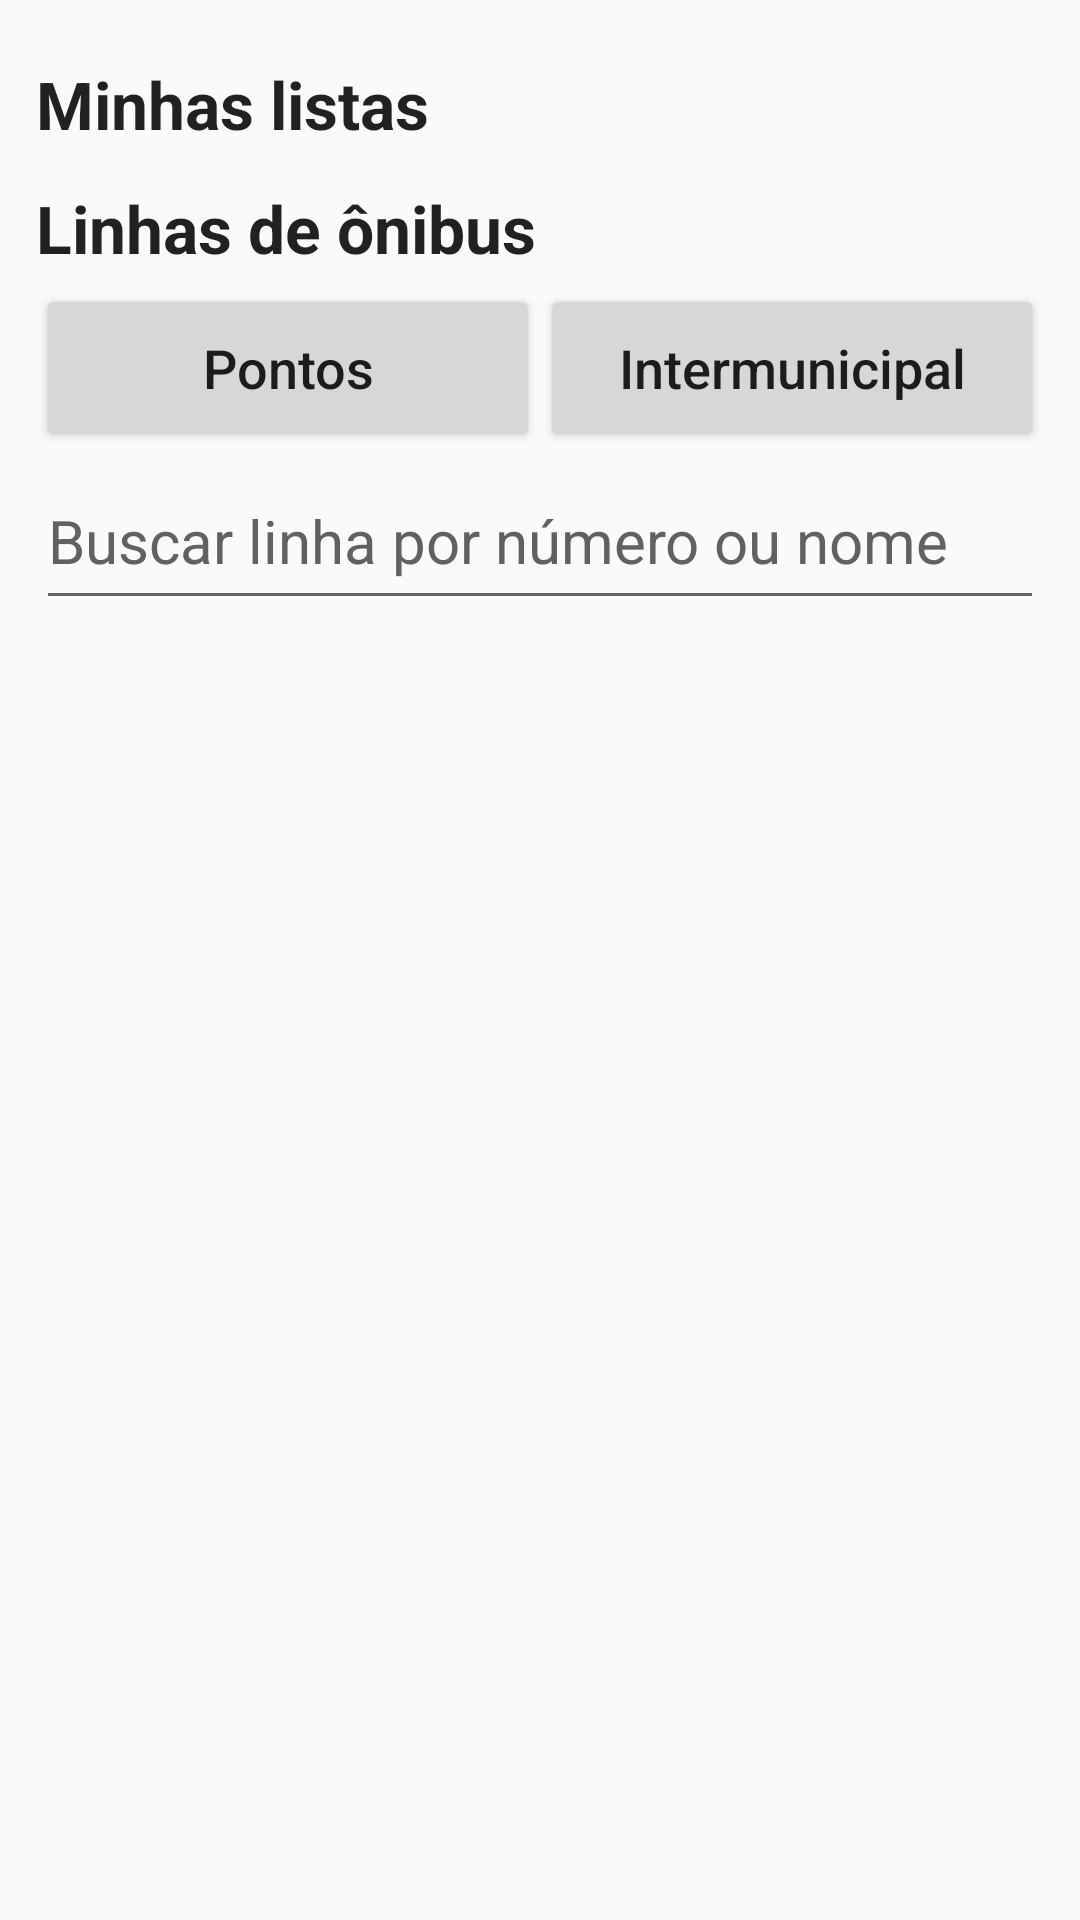

Write the Android layout XML for this screen, with the resource values it uses.
<!-- AndroidManifest.xml: application theme AppTheme -->
<!-- res/layout/activity_main.xml -->
<?xml version="1.0" encoding="utf-8"?>
<LinearLayout xmlns:android="http://schemas.android.com/apk/res/android"
    android:layout_width="match_parent"
    android:layout_height="match_parent"
    android:orientation="vertical"
    android:padding="12dp">

    <TextView
        android:id="@+id/listsTitle"
        style="@style/Heading"
        android:text="Minhas listas" />

    <ScrollView
        android:id="@+id/listsScroll"
        android:layout_width="match_parent"
        android:layout_height="wrap_content">

        <LinearLayout
            android:id="@+id/listsBox"
            android:layout_width="match_parent"
            android:layout_height="wrap_content"
            android:orientation="vertical" />
    </ScrollView>

    <TextView
        android:id="@+id/linesTitle"
        style="@style/Heading"
        android:labelFor="@+id/search"
        android:text="Linhas de ônibus" />

    
    <LinearLayout
        android:layout_width="match_parent"
        android:layout_height="wrap_content"
        android:orientation="horizontal">

        <Button
            android:id="@+id/nearbyStops"
            android:layout_width="0dp"
            android:layout_height="wrap_content"
            android:layout_weight="1"
            android:contentDescription="Localizar pontos de ônibus próximos no Google Maps"
            android:minHeight="56dp"
            android:text="Pontos"
            android:textSize="18sp" />

        <Button
            android:id="@+id/switchMode"
            android:layout_width="0dp"
            android:layout_height="wrap_content"
            android:layout_weight="1"
            android:contentDescription="Alternar para transporte intermunicipal"
            android:minHeight="56dp"
            android:text="Intermunicipal"
            android:textSize="18sp" />
    </LinearLayout>

    <LinearLayout
        android:layout_width="match_parent"
        android:layout_height="wrap_content"
        android:gravity="center_vertical"
        android:orientation="horizontal">

        <EditText
            android:id="@+id/search"
            android:layout_width="0dp"
            android:layout_height="wrap_content"
            android:layout_weight="1"
            android:hint="Buscar linha por número ou nome"
            android:imeOptions="actionSearch"
            android:importantForAutofill="no"
            android:inputType="text"
            android:minHeight="56dp"
            android:singleLine="true"
            android:textSize="20sp" />

        <Button
            android:id="@+id/clearSearch"
            android:layout_width="wrap_content"
            android:layout_height="wrap_content"
            android:contentDescription="Limpar busca"
            android:text="Limpar"
            android:visibility="gone" />
    </LinearLayout>

    <TextView
        android:id="@+id/status"
        style="@style/Body"
        android:accessibilityLiveRegion="polite" />

    <ListView
        android:id="@+id/lines"
        android:layout_width="match_parent"
        android:layout_height="0dp"
        android:layout_weight="1" />
</LinearLayout>
<!-- resources referenced by this layout -->
<resources>
  <style name="Body">
          <item name="android:layout_width">match_parent</item>
          <item name="android:layout_height">wrap_content</item>
          <item name="android:textSize">18sp</item>
          <item name="android:paddingTop">4dp</item>
          <item name="android:paddingBottom">4dp</item>
          <item name="android:textColor">?android:attr/textColorPrimary</item>
      </style>
  <style name="Heading">
          <item name="android:layout_width">match_parent</item>
          <item name="android:layout_height">wrap_content</item>
          <item name="android:textSize">22sp</item>
          <item name="android:textStyle">bold</item>
          <item name="android:paddingTop">8dp</item>
          <item name="android:paddingBottom">4dp</item>
          <item name="android:textColor">?android:attr/textColorPrimary</item>
      </style>
  <style name="AppTheme" parent="android:Theme.Material.Light.DarkActionBar">
          <item name="android:colorPrimary">@color/primary</item>
          <item name="android:colorPrimaryDark">@color/primaryDark</item>
          <item name="android:colorAccent">@color/accent</item>
          <item name="android:buttonStyle">@style/Btn</item>
          <item name="android:alertDialogTheme">@style/Dialog</item>
          <item name="android:textColorHint">@color/hint</item>
      </style>
  <color name="primary">#0B4F8A</color>
  <color name="primaryDark">#073560</color>
  <color name="accent">#0B6E4F</color>
  <style name="Btn" parent="android:Widget.Material.Button">
          <item name="android:textAllCaps">false</item>
          <item name="android:textSize">18sp</item>
          <item name="android:minHeight">56dp</item>
      </style>
  <style name="Dialog" parent="android:Theme.Material.Light.Dialog.Alert">
          <item name="android:textSize">20sp</item>
          <item name="android:colorAccent">@color/accent_text</item>
          <item name="android:textColorHint">@color/hint</item>
      </style>
  <color name="hint">#616161</color>
  <color name="accent_text">#0B4F8A</color>
</resources>
